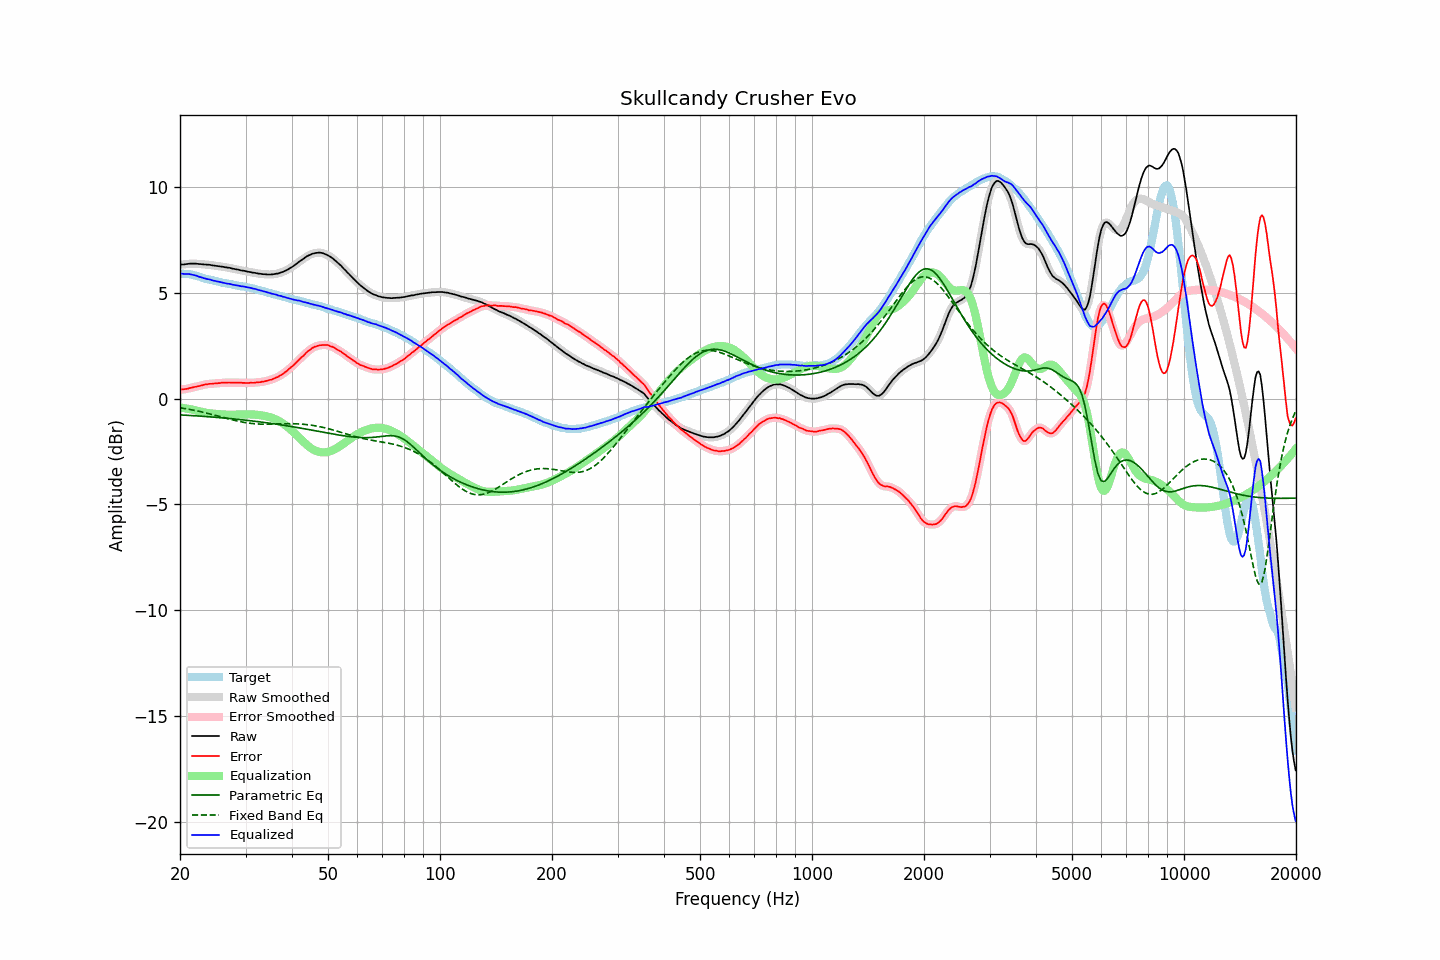

Data behind this chart, as committed beside it:
frequency, raw, error, smoothed, error_smoothed, equalization, parametric_eq, fixed_band_eq, equalized_raw, equalized_smoothed, target
20.00, 6.33, 0.43, 6.33, 0.43, -0.42, -0.77, -0.43, 5.91, 5.91, 5.90
20.20, 6.34, 0.44, 6.34, 0.43, -0.43, -0.77, -0.44, 5.91, 5.90, 5.90
20.40, 6.34, 0.44, 6.34, 0.44, -0.44, -0.78, -0.46, 5.90, 5.90, 5.90
20.61, 6.35, 0.45, 6.35, 0.45, -0.45, -0.78, -0.47, 5.90, 5.90, 5.90
20.81, 6.36, 0.46, 6.36, 0.46, -0.47, -0.79, -0.48, 5.89, 5.89, 5.90
21.02, 6.37, 0.47, 6.37, 0.48, -0.48, -0.79, -0.50, 5.89, 5.89, 5.90
21.23, 6.38, 0.50, 6.38, 0.49, -0.49, -0.80, -0.51, 5.89, 5.88, 5.88
21.44, 6.38, 0.51, 6.38, 0.51, -0.51, -0.80, -0.53, 5.87, 5.87, 5.87
21.66, 6.38, 0.53, 6.38, 0.53, -0.53, -0.80, -0.54, 5.85, 5.85, 5.85
21.87, 6.38, 0.55, 6.38, 0.55, -0.55, -0.81, -0.56, 5.83, 5.83, 5.83
22.09, 6.38, 0.56, 6.38, 0.57, -0.56, -0.81, -0.57, 5.82, 5.81, 5.82
22.31, 6.37, 0.58, 6.37, 0.58, -0.58, -0.82, -0.59, 5.79, 5.79, 5.79
22.54, 6.36, 0.59, 6.36, 0.60, -0.60, -0.82, -0.60, 5.76, 5.76, 5.77
22.76, 6.36, 0.61, 6.36, 0.62, -0.62, -0.83, -0.62, 5.74, 5.74, 5.75
22.99, 6.35, 0.64, 6.35, 0.64, -0.64, -0.84, -0.64, 5.71, 5.71, 5.71
23.22, 6.34, 0.66, 6.34, 0.66, -0.65, -0.84, -0.66, 5.69, 5.69, 5.68
23.45, 6.34, 0.68, 6.34, 0.67, -0.67, -0.85, -0.67, 5.67, 5.67, 5.66
23.69, 6.33, 0.68, 6.33, 0.69, -0.68, -0.85, -0.69, 5.65, 5.65, 5.65
23.92, 6.33, 0.70, 6.33, 0.69, -0.69, -0.86, -0.71, 5.64, 5.64, 5.63
24.16, 6.32, 0.70, 6.32, 0.70, -0.70, -0.86, -0.73, 5.62, 5.62, 5.62
24.40, 6.30, 0.70, 6.30, 0.71, -0.71, -0.87, -0.75, 5.59, 5.60, 5.60
24.65, 6.29, 0.71, 6.29, 0.71, -0.71, -0.88, -0.77, 5.58, 5.58, 5.58
24.89, 6.28, 0.72, 6.28, 0.72, -0.72, -0.88, -0.79, 5.56, 5.56, 5.56
25.14, 6.27, 0.72, 6.27, 0.72, -0.73, -0.89, -0.81, 5.54, 5.54, 5.55
25.39, 6.26, 0.73, 6.26, 0.73, -0.73, -0.89, -0.83, 5.53, 5.53, 5.53
25.65, 6.25, 0.73, 6.25, 0.74, -0.74, -0.90, -0.85, 5.51, 5.51, 5.52
25.91, 6.24, 0.76, 6.24, 0.75, -0.75, -0.91, -0.87, 5.49, 5.49, 5.48
26.16, 6.23, 0.76, 6.23, 0.75, -0.75, -0.91, -0.89, 5.48, 5.48, 5.47
26.43, 6.21, 0.75, 6.21, 0.76, -0.75, -0.92, -0.91, 5.46, 5.46, 5.46
26.69, 6.20, 0.76, 6.20, 0.76, -0.76, -0.93, -0.93, 5.44, 5.44, 5.44
26.96, 6.19, 0.76, 6.19, 0.76, -0.76, -0.93, -0.95, 5.43, 5.43, 5.43
27.23, 6.18, 0.76, 6.18, 0.76, -0.76, -0.94, -0.97, 5.42, 5.42, 5.42
27.50, 6.16, 0.75, 6.16, 0.76, -0.76, -0.95, -0.99, 5.40, 5.40, 5.41
27.77, 6.14, 0.75, 6.14, 0.76, -0.76, -0.96, -1.01, 5.38, 5.38, 5.39
28.05, 6.13, 0.76, 6.13, 0.76, -0.76, -0.96, -1.03, 5.37, 5.37, 5.37
28.33, 6.11, 0.76, 6.11, 0.76, -0.76, -0.97, -1.05, 5.35, 5.36, 5.35
28.62, 6.10, 0.76, 6.10, 0.76, -0.75, -0.98, -1.06, 5.35, 5.34, 5.34
28.90, 6.08, 0.75, 6.08, 0.75, -0.75, -0.99, -1.08, 5.33, 5.33, 5.33
29.19, 6.06, 0.75, 6.06, 0.75, -0.75, -1.00, -1.10, 5.31, 5.32, 5.31
29.48, 6.05, 0.74, 6.05, 0.75, -0.75, -1.00, -1.11, 5.30, 5.30, 5.31
29.78, 6.04, 0.75, 6.04, 0.74, -0.74, -1.01, -1.13, 5.30, 5.29, 5.29
30.08, 6.02, 0.74, 6.02, 0.74, -0.74, -1.02, -1.14, 5.28, 5.28, 5.28
30.38, 6.00, 0.74, 6.00, 0.74, -0.74, -1.03, -1.15, 5.26, 5.26, 5.26
30.68, 5.99, 0.74, 5.99, 0.74, -0.74, -1.04, -1.16, 5.25, 5.25, 5.25
30.99, 5.98, 0.75, 5.98, 0.75, -0.75, -1.05, -1.17, 5.23, 5.23, 5.23
31.30, 5.96, 0.75, 5.96, 0.75, -0.75, -1.06, -1.18, 5.21, 5.22, 5.21
31.61, 5.95, 0.75, 5.95, 0.75, -0.75, -1.06, -1.19, 5.20, 5.20, 5.20
31.93, 5.94, 0.76, 5.94, 0.76, -0.76, -1.07, -1.19, 5.18, 5.18, 5.18
32.24, 5.92, 0.77, 5.92, 0.77, -0.77, -1.08, -1.20, 5.15, 5.16, 5.15
32.57, 5.91, 0.78, 5.91, 0.78, -0.77, -1.09, -1.20, 5.14, 5.14, 5.13
32.89, 5.90, 0.78, 5.90, 0.78, -0.78, -1.10, -1.20, 5.12, 5.11, 5.12
33.22, 5.89, 0.80, 5.89, 0.79, -0.80, -1.11, -1.21, 5.09, 5.09, 5.09
33.55, 5.88, 0.80, 5.88, 0.81, -0.81, -1.12, -1.21, 5.07, 5.07, 5.08
33.89, 5.88, 0.83, 5.88, 0.82, -0.82, -1.13, -1.21, 5.06, 5.05, 5.05
34.23, 5.87, 0.84, 5.87, 0.84, -0.84, -1.14, -1.21, 5.03, 5.03, 5.03
34.57, 5.87, 0.86, 5.87, 0.86, -0.86, -1.15, -1.21, 5.01, 5.01, 5.01
34.92, 5.87, 0.89, 5.87, 0.88, -0.88, -1.16, -1.21, 4.99, 4.99, 4.98
35.27, 5.87, 0.90, 5.87, 0.91, -0.91, -1.17, -1.20, 4.96, 4.97, 4.97
35.62, 5.88, 0.93, 5.88, 0.93, -0.93, -1.19, -1.20, 4.95, 4.95, 4.95
35.97, 5.89, 0.97, 5.89, 0.96, -0.96, -1.20, -1.20, 4.93, 4.93, 4.92
... 635 more rows
